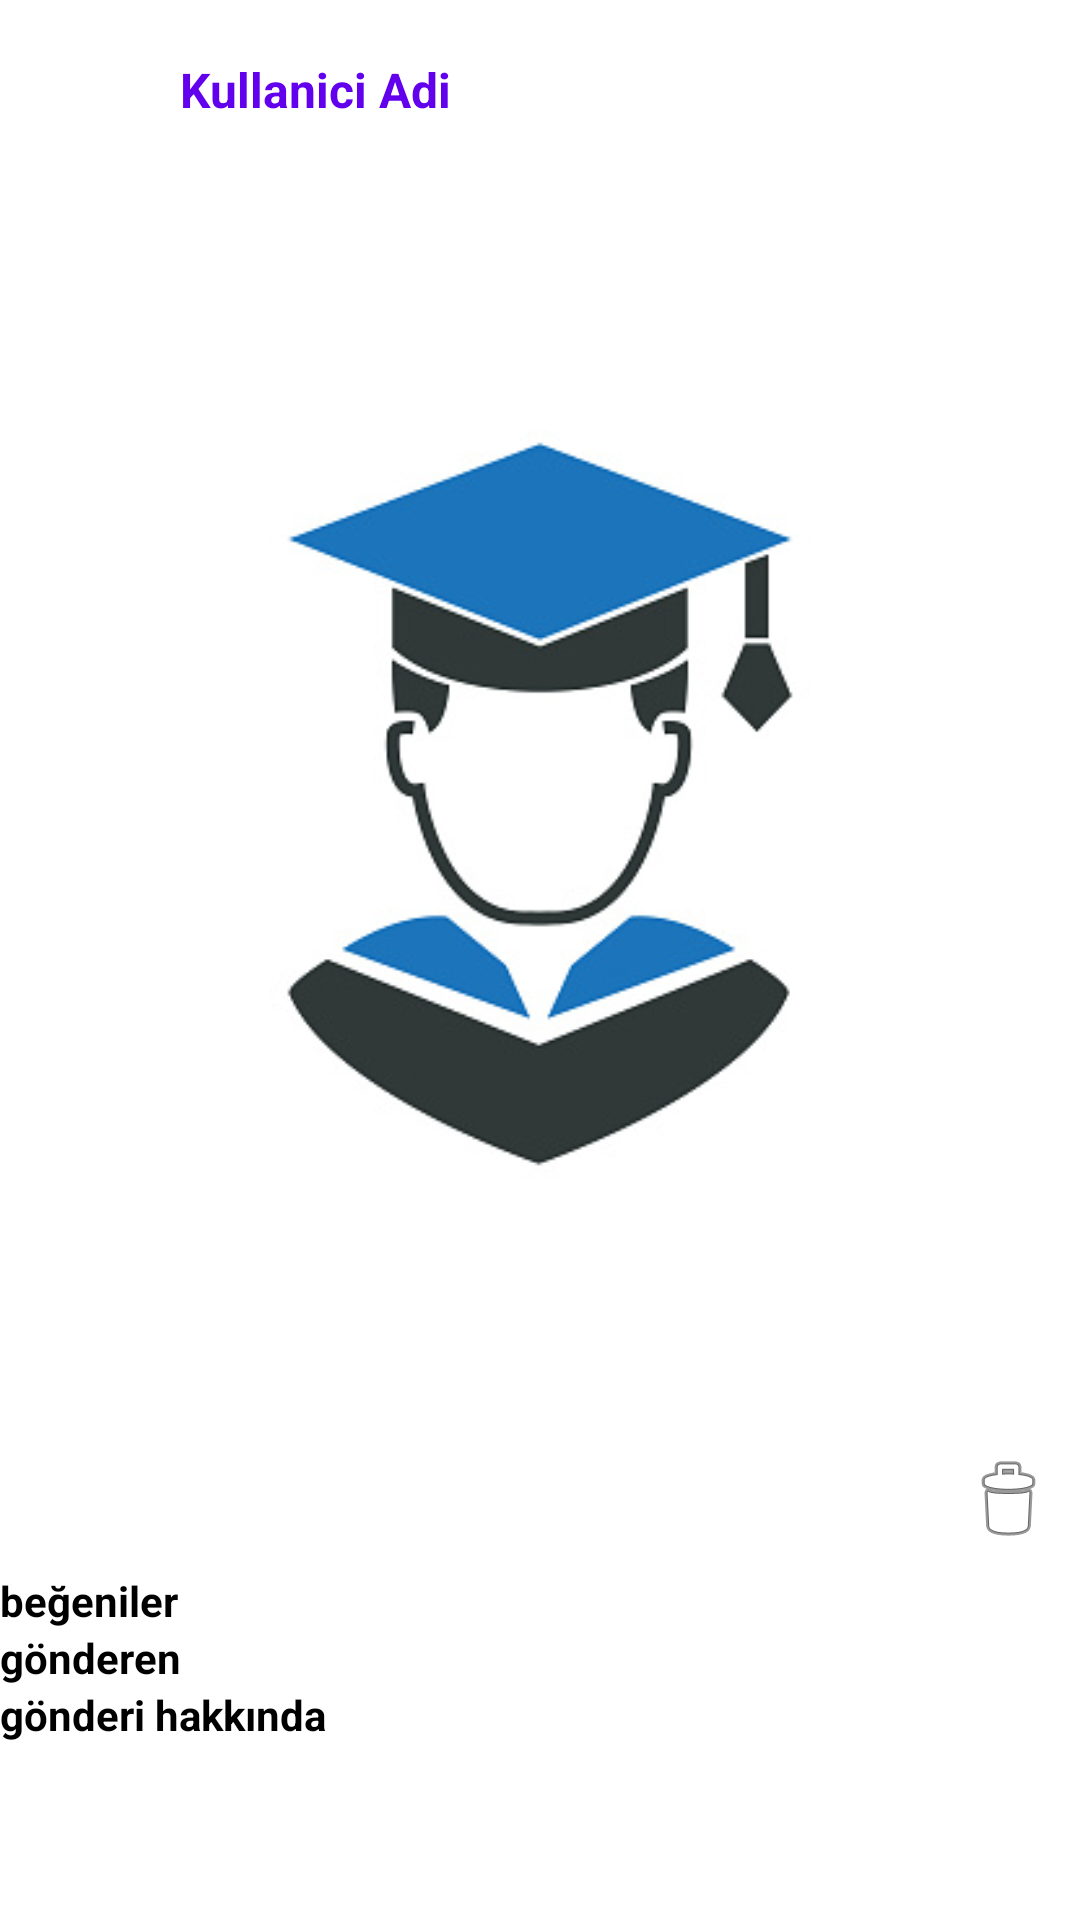

This screen was rendered from an Android layout file. Write that file and the resources it references.
<!-- AndroidManifest.xml: application theme Theme.MezunUygulamasi -->
<!-- res/layout/gonderi_ogesi.xml -->
<?xml version="1.0" encoding="utf-8"?>
<RelativeLayout
    xmlns:android="http://schemas.android.com/apk/res/android"
    android:layout_width="match_parent"
    android:layout_height="wrap_content">


    <LinearLayout
        android:layout_width="match_parent"
        android:layout_height="wrap_content"
        android:orientation="vertical">
        
        <LinearLayout
            android:layout_width="wrap_content"
            android:layout_height="wrap_content"
            android:orientation="horizontal">
            
            <ImageView
                android:id="@+id/profil_resmi_Gonderi_ogesi"
                android:layout_margin="10dp"
                android:layout_width="40dp"
                android:layout_height="40dp"
                android:src="@mipmap/ic_launcher"/>
            
            <TextView
                android:text="Kullanici Adi"
                android:textSize="16sp"
                android:id="@+id/txt_kullaniciadi_gonderi_ogesi"
                android:layout_gravity="center"
                android:textStyle="bold"
                android:layout_width="wrap_content"
                android:layout_height="wrap_content"
                android:textColor="@color/design_default_color_primary" />


        </LinearLayout>
        
        <ImageView
            android:id="@+id/gonder_resmi_gonderi_ogesi"
            android:layout_width="match_parent"
            android:layout_height="wrap_content"
            android:src="@drawable/mezunlogo"/>
        
        <RelativeLayout
            android:layout_width="match_parent"
            android:layout_height="wrap_content"
            android:padding="8dp">
            
            <ImageView
                android:id="@+id/begeni_gonderi_ogesi"
                android:layout_width="30dp"
                android:layout_height="30dp"
                android:src="@drawable/ic_begeni"/>

            <ImageButton
                android:id="@+id/silme_dugmesi_gonderi_ogesi"
                android:layout_width="wrap_content"
                android:layout_height="wrap_content"
                android:layout_alignParentRight="true"
                android:src="@android:drawable/ic_menu_delete"
                android:background="@android:color/transparent" />



        </RelativeLayout>

        <TextView
            android:id="@+id/txt_begeniler_gonderi_ogesi"
            android:text="beğeniler"
            android:textStyle="bold"
            android:textColor="@color/black"
            android:layout_width="wrap_content"
            android:layout_height="wrap_content"/>

        <TextView
            android:id="@+id/txt_gonderen_gonderi_ogesi"
            android:text="gönderen"
            android:textStyle="bold"
            android:textColor="@color/black"
            android:layout_width="wrap_content"
            android:layout_height="wrap_content"/>

        <TextView
            android:id="@+id/txt_gonderihakkinda_gonderi_ogesi"
            android:text="gönderi hakkında"
            android:textStyle="bold"
            android:textColor="@color/black"
            android:layout_width="wrap_content"
            android:layout_height="wrap_content"/>


        
    </LinearLayout>
    
    
</RelativeLayout>
<!-- resources referenced by this layout -->
<resources>
  <!-- drawable mezunlogo: jpg bitmap (drawable, 28801 bytes) -->
  <style name="Theme.MezunUygulamasi" parent="Theme.MaterialComponents.DayNight.DarkActionBar">
          
          <item name="colorPrimary">@color/purple_500</item>
          <item name="colorPrimaryVariant">@color/purple_700</item>
          <item name="colorOnPrimary">@color/white</item>
          
          <item name="colorSecondary">@color/teal_200</item>
          <item name="colorSecondaryVariant">@color/teal_700</item>
          <item name="colorOnSecondary">@color/black</item>
          
          <item name="android:statusBarColor">?attr/colorPrimaryVariant</item>
          
      </style>
  <!-- not gathered from this repository: default colours our renderer supplied (Android Studio template values) -->
  <color name="purple_500">#FF6200EE</color>
  <color name="purple_700">#FF3700B3</color>
  <color name="teal_200">#FF03DAC5</color>
  <color name="teal_700">#FF018786</color>
  <color name="black">#FF000000</color>
  <color name="white">#FFFFFFFF</color>
</resources>
